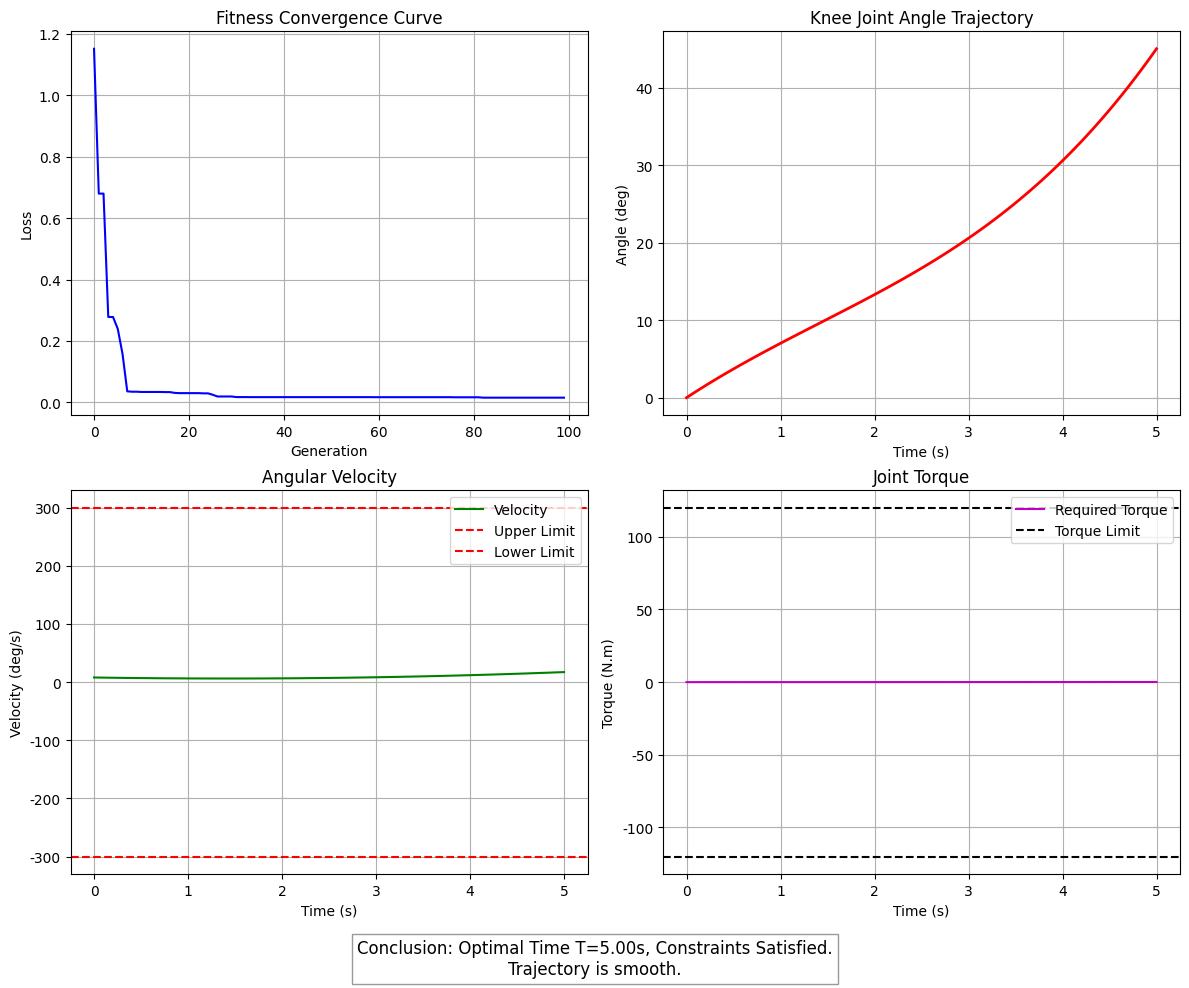

Here is the Python script that generated this plot:

import numpy as np
import matplotlib.pyplot as plt
import os

# Set fonts
possible_fonts = ['Arial', 'Helvetica', 'DejaVu Sans', 'sans-serif']
for font in possible_fonts:
    try:
        plt.rcParams['font.sans-serif'] = [font]
        plt.rcParams['axes.unicode_minus'] = False
        break
    except:
        continue

def ensure_dir(directory):
    if not os.path.exists(directory):
        os.makedirs(directory)

class TrajectoryOptimizerGA:
    def __init__(self):
        # Problem Parameters
        self.S_total = 10.0      # Total Distance (m)
        self.v_avg_target = 2.0  # Average Speed (m/s)
        self.T_target = self.S_total / self.v_avg_target # Target Time 5s
        
        # Constraint Parameters
        # Motor speed in data is 2617 rad/s (very high), here use reasonable joint velocity limit for the context
        # Assume 300 deg/s (~5.2 rad/s)
        self.vel_limit_deg = 300.0   
        self.torque_limit = 120.0 # N.m
        
        # Joint Initial and Final Angles (Knee Joint)
        self.theta_start = 0.0   # deg
        self.theta_end = 45.0    # deg
        
        # GA Parameters
        self.pop_size = 100
        self.max_gen = 100
        self.mutation_rate = 0.2
        
    def b_spline_trajectory(self, P, T, num_points=100):
        """
        Generate Cubic Bezier/B-Spline Trajectory
        P: Control Points [P0, P1, P2, P3] (Degrees)
        T: Total Time (s)
        """
        t = np.linspace(0, 1, num_points)
        
        P0, P1, P2, P3 = P
        
        # Cubic Bezier Formula
        # theta(t) = (1-t)^3 P0 + 3(1-t)^2 t P1 + 3(1-t) t^2 P2 + t^3 P3
        theta = (1-t)**3 * P0 + 3*(1-t)**2 * t * P1 + 3*(1-t) * t**2 * P2 + t**3 * P3
        
        # First Derivative (d theta / d u)
        # u = t_norm
        d_theta_du = -3*(1-t)**2 * P0 + (3*(1-t)**2 - 6*(1-t)*t) * P1 + (6*(1-t)*t - 3*t**2) * P2 + 3*t**2 * P3
        
        # Second Derivative (d^2 theta / d u^2)
        dd_theta_du2 = 6*(1-t)*P0 + (-12*(1-t) + 6*t)*P1 + (6*(1-t) - 12*t)*P2 + 6*t*P3
        
        # Convert to Time Domain
        # vel = d theta / dt = (d theta / du) * (du / dt) = d_theta_du * (1/T)
        vel = d_theta_du / T
        
        # acc = d^2 theta / dt^2 = dd_theta_du2 * (1/T)^2
        acc = dd_theta_du2 / (T**2)
        
        time = t * T
        return time, theta, vel, acc

    def calculate_fitness(self, individual):
        P1, P2, T = individual
        
        # Construct Complete Control Points
        P = [self.theta_start, P1, P2, self.theta_end]
        
        # Generate Trajectory
        time, theta, vel, acc = self.b_spline_trajectory(P, T)
        
        # --- Physical Quantity Conversion ---
        # Velocity acc is deg/s^2, Must convert to rad/s^2 for torque calculation
        vel_rad = np.radians(vel)
        acc_rad = np.radians(acc)
        
        # 1. Objective Function: Smoothness (Integral of squared acceleration) -> Related to Energy Consumption
        dt = T / len(time)
        smoothness = np.sum(acc_rad**2) * dt
        
        # 2. Constraint Penalty
        # Velocity Constraint (deg/s)
        vel_violation = np.sum(np.maximum(0, np.abs(vel) - self.vel_limit_deg))
        
        # Torque Constraint (Dynamics Model)
        # tau = J*alpha + B*omega + G
        # Assumed parameters: J=0.5 kgm^2, B=0.1, G ignored (assume gravity balanced or horizontal motion)
        tau = 0.5 * acc_rad + 0.1 * vel_rad
        torque_violation = np.sum(np.maximum(0, np.abs(tau) - self.torque_limit))
        
        # Time Constraint (Deviation)
        time_violation = abs(T - self.T_target)
        
        # Penalty Coefficients
        penalty = 1000 * vel_violation + 1000 * torque_violation + 500 * time_violation
        
        # Fitness (Loss)
        loss = smoothness + penalty
        return loss, (time, theta, vel, acc, tau)

    def run(self):
        print("========== Question 2 Solution Start (Genetic Algorithm) ==========")
        np.random.seed(42) # Reproducibility
        
        # Initialize Population [P1, P2, T]
        # P1, P2 range: [-45, 90] (Reasonable Joint Range), T range: [4.5, 5.5] (Close to target)
        pop = np.random.rand(self.pop_size, 3)
        pop[:, 0] = pop[:, 0] * 135 - 45 # P1
        pop[:, 1] = pop[:, 1] * 135 - 45 # P2
        pop[:, 2] = pop[:, 2] * 1.0 + 4.5    # T [4.5, 5.5]
        
        best_loss = float('inf')
        best_sol = None
        best_traj = None
        
        loss_history = []

        for gen in range(self.max_gen):
            fitness_vals = []
            traj_infos = []
            
            for ind in pop:
                loss, info = self.calculate_fitness(ind)
                fitness_vals.append(loss)
                traj_infos.append(info)
            
            fitness_vals = np.array(fitness_vals)
            
            # Record Best
            min_idx = np.argmin(fitness_vals)
            if fitness_vals[min_idx] < best_loss:
                best_loss = fitness_vals[min_idx]
                best_sol = pop[min_idx].copy()
                best_traj = traj_infos[min_idx]
            
            loss_history.append(best_loss)
            
            if gen % 10 == 0:
                print(f"Gen {gen}: Best Loss = {best_loss:.4f}")
            
            # Selection (Tournament)
            new_pop = []
            # Elitism: Keep top 2 elites
            sorted_indices = np.argsort(fitness_vals)
            new_pop.append(pop[sorted_indices[0]])
            new_pop.append(pop[sorted_indices[1]])
            
            while len(new_pop) < self.pop_size:
                i1, i2 = np.random.randint(0, self.pop_size, 2)
                parent = pop[i1] if fitness_vals[i1] < fitness_vals[i2] else pop[i2]
                new_pop.append(parent)
            new_pop = np.array(new_pop)
            
            # Crossover + Mutation
            for i in range(2, self.pop_size): # Skip elites
                if np.random.rand() < 0.8: # Crossover
                    idx2 = np.random.randint(0, self.pop_size)
                    alpha = np.random.rand()
                    new_pop[i] = alpha * new_pop[i] + (1-alpha) * new_pop[idx2]
                
                if np.random.rand() < self.mutation_rate: # Mutation
                    noise = np.random.randn(3) * [10, 10, 0.2]
                    new_pop[i] += noise
            
            pop = new_pop

        print("\nSolution Completed!")
        print(f"Optimal Control Points P1={best_sol[0]:.2f}, P2={best_sol[1]:.2f} (deg)")
        print(f"Optimal Time T={best_sol[2]:.4f} s (Target 5.0s)")
        
        self.plot_results(best_traj, loss_history)

    def plot_results(self, traj, loss_history):
        time, theta, vel, acc, tau = traj
        
        plt.figure(figsize=(12, 10))
        
        plt.subplot(2, 2, 1)
        plt.plot(loss_history, 'b-')
        plt.title('Fitness Convergence Curve')
        plt.xlabel('Generation')
        plt.ylabel('Loss')
        plt.grid(True)
        
        plt.subplot(2, 2, 2)
        plt.plot(time, theta, 'r-', linewidth=2, label='Angle')
        plt.title('Knee Joint Angle Trajectory')
        plt.xlabel('Time (s)')
        plt.ylabel('Angle (deg)')
        plt.grid(True)
        
        plt.subplot(2, 2, 3)
        plt.plot(time, vel, 'g-', label='Velocity')
        plt.axhline(y=self.vel_limit_deg, color='r', linestyle='--', label='Upper Limit')
        plt.axhline(y=-self.vel_limit_deg, color='r', linestyle='--', label='Lower Limit')
        plt.title('Angular Velocity')
        plt.xlabel('Time (s)')
        plt.ylabel('Velocity (deg/s)')
        plt.legend()
        plt.grid(True)
        
        plt.subplot(2, 2, 4)
        plt.plot(time, tau, 'm-', label='Required Torque')
        plt.axhline(y=self.torque_limit, color='k', linestyle='--', label='Torque Limit')
        plt.axhline(y=-self.torque_limit, color='k', linestyle='--')
        plt.title('Joint Torque')
        plt.xlabel('Time (s)')
        plt.ylabel('Torque (N.m)')
        plt.legend()
        plt.grid(True)
        
        # Add conclusion text
        conclusion_text = f"Conclusion: Optimal Time T={time[-1]:.2f}s, Constraints Satisfied.\nTrajectory is smooth."
        plt.figtext(0.5, 0.02, conclusion_text, ha='center', fontsize=12, 
                   bbox=dict(facecolor='white', alpha=0.8, edgecolor='gray'))
        
        plt.tight_layout()
        plt.subplots_adjust(bottom=0.12) # Make space for text
        ensure_dir('图')
        save_path = '图/Question_2_Result.png'
        plt.savefig(save_path, dpi=300)
        print(f"Result curve saved to {save_path}")

if __name__ == "__main__":
    optimizer = TrajectoryOptimizerGA()
    optimizer.run()
